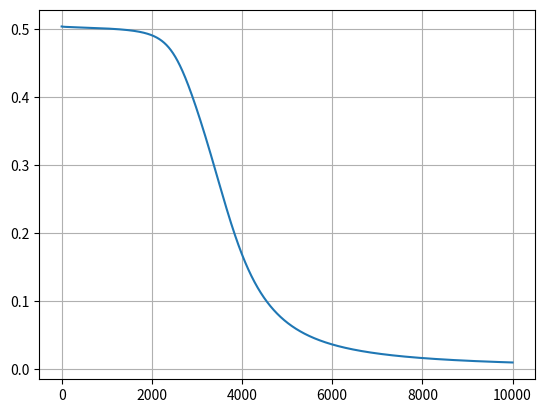

Source code (Python):
import numpy as np
import time

def sigmoid(x,deriv=False):
    if deriv:
        return sigmoid(x)*(1-sigmoid(x))
    return 1/(1+np.exp(-x))
        
def add_before(ls,i):
    if type(ls)!=list:
        ls = ls.ravel().tolist()
    return [i]+ls
def add_after(ls,i):
    if type(ls)==np.ndarray:
        ls = ls.ravel().tolist()
    return ls+[i]

def matrixy(arr):
    x = arr
    if type(x)==np.ndarray:
        x = x.ravel().tolist()
    return np.array(x).reshape(1,len(x))
class NeuralNetwork:
    def __init__(self,layers,activation=sigmoid):
        if len(layers)<3:
            raise ValueError("Layers must be minimum 3")
        self.activation = activation
        self.layers = layers
        self.W = None
        self.Z = None
        self.A = None
        self._init_weight_matrix()
    @staticmethod
    def load_from_weights(w):
        W = [np.array(e) for e in w]
        layers = []
        for i in range(len(w)):
            layers.append(len(W[i]))
        layers.append(len(w[-1][0]))
        print("Loading layers:",layers)
        nn = NeuralNetwork(layers)
        nn.W = W
        return nn          
    def _init_weight_matrix(self):
        self.W = []
        np.random.seed(int(time.time()))
        for i in range(len(self.layers)-1):
            self.W.append(2*np.random.rand(self.layers[i],self.layers[i+1])-1)

    def forward(self,X):
        self.Z = []
        self.A = []
        A = matrixy(X)
        self.A.append(A)
        for i,w in enumerate(self.W):
            z =A@w
            self.Z.append(matrixy(z))
            A = self.activation(z)
            self.A.append(matrixy(A))
        return A

class Trainer:
    def __init__(self,nn):
        self.nn = nn
        self.trainfit = []
    def train(self,xdata,ydata,iters=1,learning_rate=0.1):
        for i in range(iters):
            # if i%20==0:
            print("Epoch:",i)
            self._train(xdata,ydata,iters,learning_rate)
    def _train(self,xdata,ydata,iters=1,learning_rate=0.1):
        if len(xdata)!=len(ydata):
            raise ValueError("Data input and output are different size!")
        
        self.deltas = []
        self.dW = []
        trains = 0
        for i,(X,Y) in enumerate(zip(xdata,ydata)):
            X,Y = np.array(X).reshape(1,self.nn.layers[0]),np.array(Y).reshape(1,self.nn.layers[-1])
            yh = self.nn.forward(X) # get yh
            d = -(Y-yh)*self.nn.activation(self.nn.Z[-1],deriv=True)
            self.deltas = add_before(self.deltas,d)
            for j,w in enumerate(self.nn.W[-1::-1]):
                j = len(self.nn.W)-1-j
                A = self.nn.A[j]
                dw = A.T@d
                self.dW = add_before(self.dW,dw)
                if j != 0:
                    d = d@w.T*self.nn.activation(self.nn.Z[j-1],deriv=True)
                    self.deltas = add_before(self.deltas,d)
            self.update_weights(learning_rate)
            trains += (Y-yh)**2
        t = sum(trains)*0.5
        self.trainfit.append(t)
    def update_weights(self,learning_rate=0.1):
        for i,w in enumerate(self.nn.W):
            self.nn.W[i] = np.subtract(self.nn.W[i],self.dW[i]*learning_rate)

def main():
    # np.random.seed(0)
    layers = [2,5,1]
    nn = NeuralNetwork(layers)
    X = [
        [0,0],
        [0,1],
        [1,0],
        [1,1]
    ]
    Y = [
        [0],
        [1],
        [1],
        [0]
    ]
    print("Before train")
    for i in X:
        print(nn.forward(i))

    t = Trainer(nn)
    t.train(X,Y,10000,learning_rate=0.1)
    
    print("After train")
    for i in X:
        print(nn.forward(i))
    print("Last error:",t.trainfit[-1])
    import matplotlib.pyplot as plt
    f,ax = plt.subplots(1,1)
    ax.grid()
    ax.plot(t.trainfit)
    plt.show()


if __name__=="__main__":
    main()